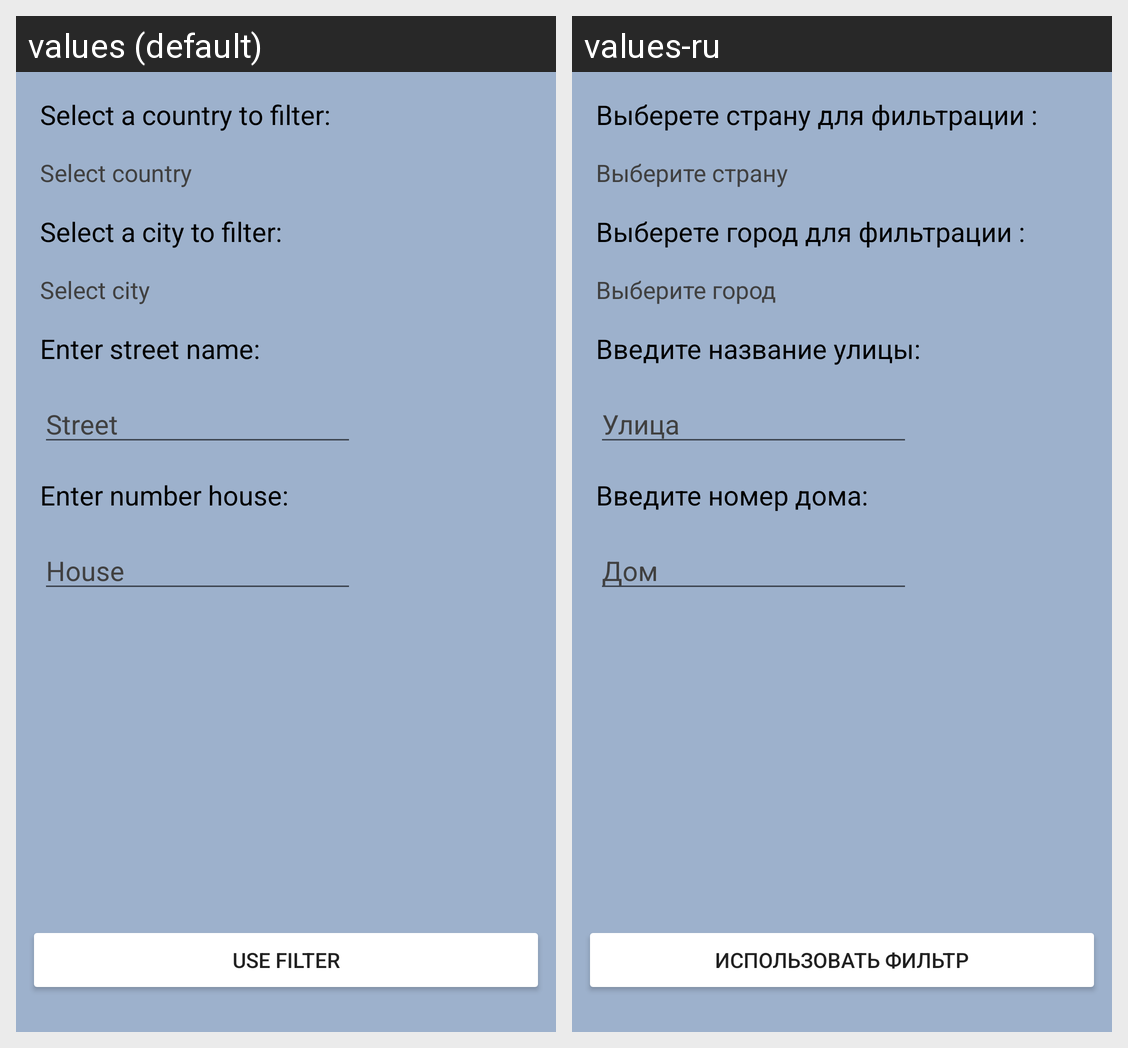

For this localized Android screen grid, give each drawn string resource with its value in every locale shown.
Android screen res/layout/activity_filter.xml rendered under 2 locales, left to right: values (default), values-ru. Device: Nexus 5 (rendered at 1080×1920; each locale shown at half size, 540×960, under a caption strip naming it); theme Theme.MyFeedback.
Strings drawn on this screen, with the default value and each locale's value (text and hints the layout hard-codes, and strings that could not be matched under every locale, appear in the picture but are not listed):

select_filter_country
  values: Select a country to filter:
  values-ru: Выберете страну для фильтрации :

select_country_f_title
  values: Select country
  values-ru: Выберите страну

select_filter_city
  values: Select a city to filter:
  values-ru: Выберете город для фильтрации :

select_city_f_title
  values: Select city
  values-ru: Выберите город

select_address
  values: Enter street name:
  values-ru: Введите название улицы:

select_house
  values: Enter number house:
  values-ru: Введите номер дома:

select_address_hint
  values: Street
  values-ru: Улица

select_house_hint
  values: House
  values-ru: Дом

use_filter
  values: Use filter
  values-ru: Использовать фильтр
